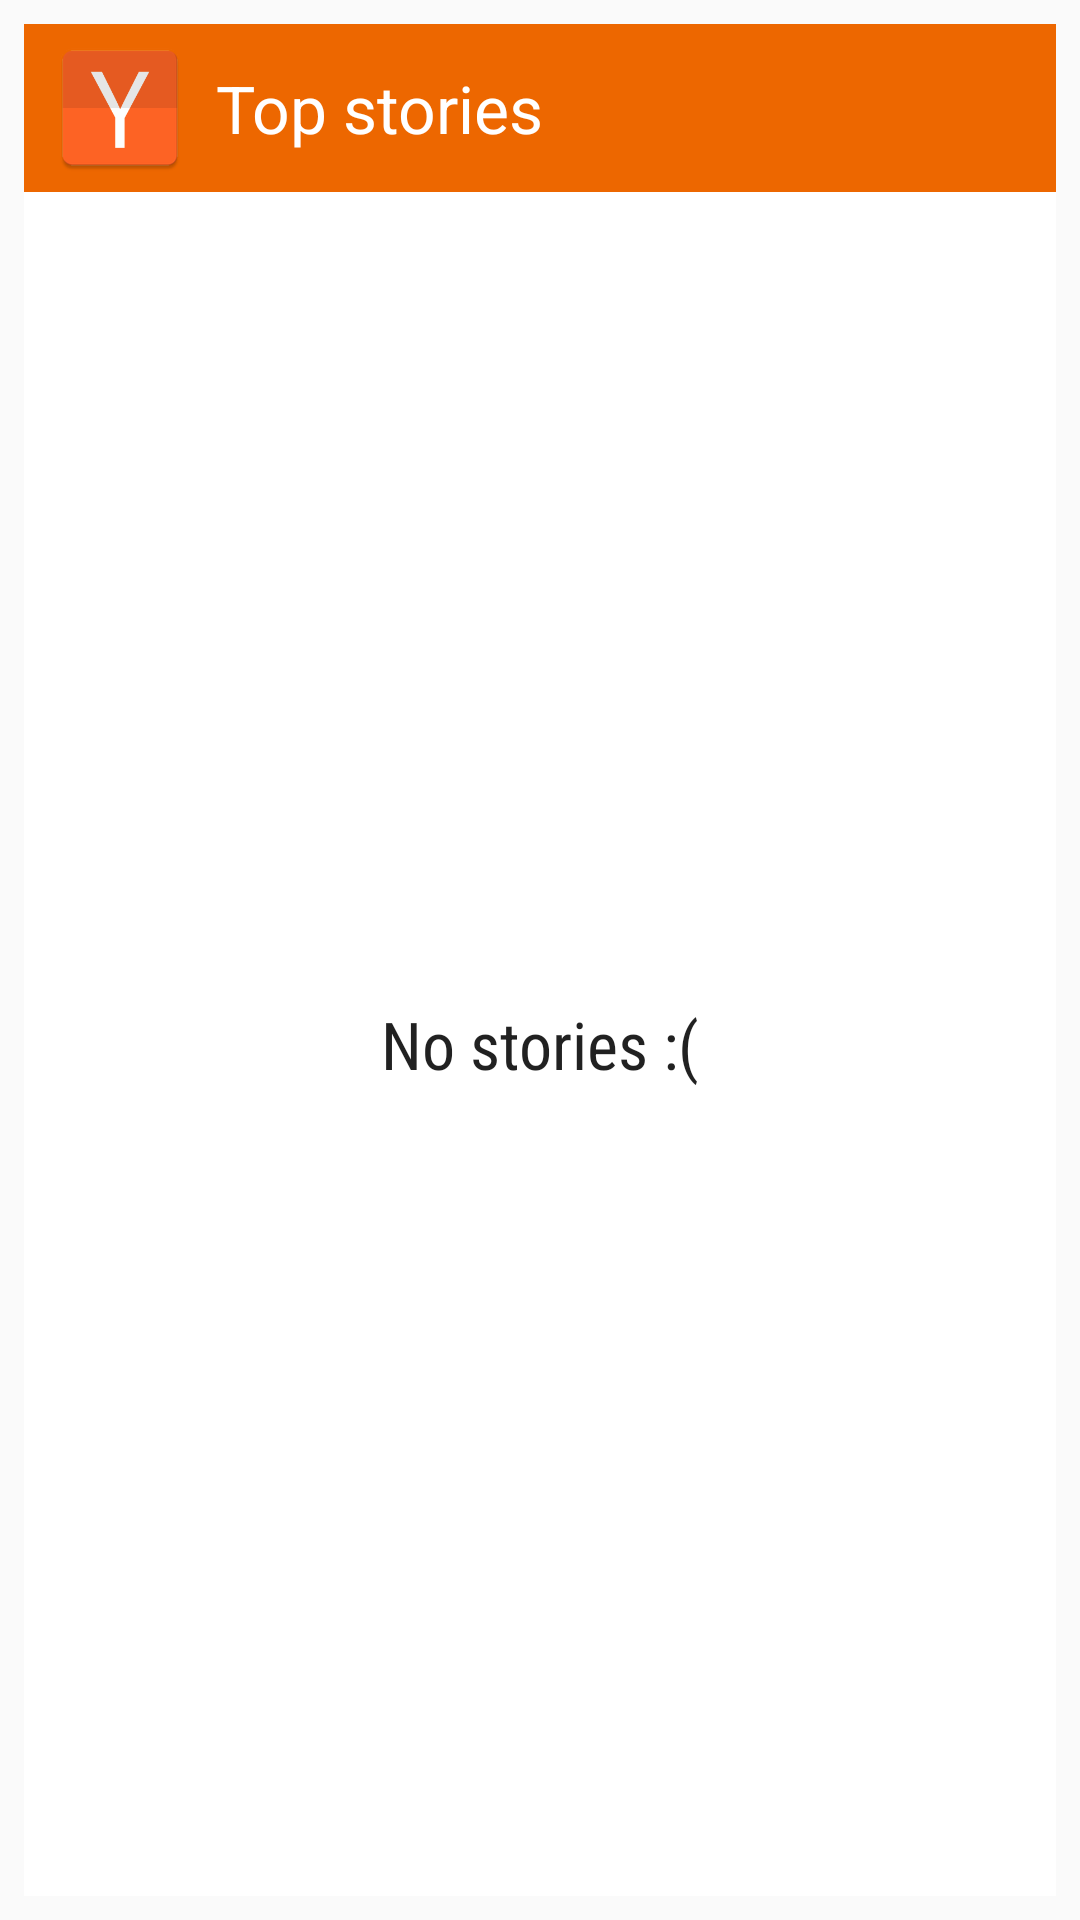

The Android layout XML behind this screen, and the referenced resources:
<!-- AndroidManifest.xml: application theme AppTheme -->
<!-- res/layout/widget_stories.xml -->
<?xml version="1.0" encoding="utf-8"?>
<LinearLayout xmlns:android="http://schemas.android.com/apk/res/android"
    xmlns:tools="http://schemas.android.com/tools"
    android:layout_width="match_parent"
    android:layout_height="match_parent"
    android:orientation="vertical"
    android:padding="@dimen/widget_stories_margin">

    <LinearLayout
        android:id="@+id/widget_title"
        android:layout_width="match_parent"
        android:gravity="center_vertical"
        android:layout_height="@dimen/abc_action_bar_default_height_material"
        android:background="@color/colorPrimary"
        android:orientation="horizontal">

        <ImageView
            android:layout_width="wrap_content"
            android:layout_height="wrap_content"
            android:paddingStart="@dimen/widget_title_padding"
            android:contentDescription="@string/app_name"
            android:src="@mipmap/ic_launcher" />

        <TextView
            android:layout_width="wrap_content"
            android:layout_height="match_parent"
            android:gravity="center_vertical"
            android:paddingStart="@dimen/widget_title_padding"
            style="?android:attr/textAppearanceLarge"
            android:textColor="@android:color/white"
            android:text="@string/top_stories_toolbar_title" />
    </LinearLayout>

    <FrameLayout
        android:layout_width="match_parent"
        android:layout_height="0dp"
        android:layout_weight="1"
        android:background="@android:color/white">

        <ListView
            android:id="@+id/widget_list"
            android:layout_width="match_parent"
            android:layout_height="match_parent"
            android:divider="@null"
            android:dividerHeight="0dp"
            tools:listitem="@layout/widget_stories_list_item" />

        <TextView
            android:id="@+id/widget_empty"
            android:layout_width="match_parent"
            android:layout_height="match_parent"
            android:fontFamily="sans-serif-condensed"
            android:gravity="center"
            android:text="@string/no_stories_all"
            android:textAppearance="?android:textAppearanceLarge" />
    </FrameLayout>

</LinearLayout>
<!-- res/layout/widget_stories_list_item.xml (included above) -->
<?xml version="1.0" encoding="utf-8"?>
<FrameLayout xmlns:android="http://schemas.android.com/apk/res/android"
    xmlns:tools="http://schemas.android.com/tools"
    android:id="@+id/widget_list_item"
    android:layout_width="match_parent"
    android:layout_height="wrap_content"
    android:background="@android:color/white">

    <LinearLayout
        android:layout_width="match_parent"
        android:layout_height="match_parent"
        android:gravity="center_vertical"
        android:minHeight="?android:attr/listPreferredItemHeight"
        android:orientation="horizontal"
        android:paddingRight="@dimen/abc_list_item_padding_horizontal_material">

        <ImageView
            android:id="@+id/widget_image"
            android:layout_width="?android:attr/listPreferredItemHeight"
            android:layout_height="?android:attr/listPreferredItemHeight"
            android:scaleType="centerCrop"
            android:src="@drawable/story_image_default" />

        <LinearLayout
            android:layout_width="0dp"
            android:layout_height="match_parent"
            android:layout_weight="7"
            android:orientation="vertical"
            android:padding="@dimen/widget_title_padding">

            <TextView
                android:id="@+id/widget_title"
                android:layout_width="match_parent"
                android:layout_height="match_parent"
                android:ellipsize="end"
                android:fontFamily="sans-serif-light"
                android:gravity="center_vertical"
                android:maxLines="1"
                android:text="@string/empty_string"
                android:textAppearance="@style/TextAppearance.AppCompat.Subhead"
                android:textColor="@android:color/black"
                android:textSize="@dimen/widget_title_text_size"
                tools:text="Lorem ipsum lorem ipsum" />
        </LinearLayout>

        <ImageView
            android:layout_width="wrap_content"
            android:layout_height="wrap_content"
            android:src="@drawable/ic_star" />

        <TextView
            android:id="@+id/widget_score"
            android:layout_width="@dimen/widget_text_width"
            android:layout_height="wrap_content"
            android:layout_gravity="center"
            android:fontFamily="sans-serif-light"
            android:gravity="center"
            android:text="@string/empty_string"
            android:textColor="@android:color/secondary_text_light"
            android:textSize="@dimen/widget_text_size"
            tools:text="7" />

        <ImageView
            android:layout_width="wrap_content"
            android:layout_height="wrap_content"
            android:src="@drawable/ic_comment" />

        <TextView
            android:id="@+id/widget_comments"
            android:layout_width="@dimen/widget_text_width"
            android:layout_height="wrap_content"
            android:layout_gravity="center"
            android:layout_marginEnd="@dimen/widget_text_space"
            android:fontFamily="sans-serif-light"
            android:gravity="center"
            android:text="@string/empty_string"
            android:textColor="@android:color/secondary_text_light"
            android:textSize="@dimen/widget_text_size"
            tools:text="10" />

    </LinearLayout>
</FrameLayout>
<!-- resources referenced by this layout -->
<resources>
  <color name="colorPrimary">#ED6700</color>
  <dimen name="widget_stories_margin">8dp</dimen>
  <dimen name="widget_text_size">14dp</dimen>
  <dimen name="widget_text_space">8dp</dimen>
  <dimen name="widget_text_width">28dp</dimen>
  <dimen name="widget_title_padding">8dp</dimen>
  <dimen name="widget_title_text_size">16dp</dimen>
  <!-- drawable ic_comment (drawable) -->
  <?xml version="1.0" encoding="utf-8"?>
  <vector xmlns:android="http://schemas.android.com/apk/res/android"
      android:width="24dp"
      android:height="24dp"
      android:alpha="0.49"
      android:viewportHeight="24.0"
      android:viewportWidth="24.0">
      <path
          android:fillColor="#FF000000"
          android:pathData="M21.99 4c0-1.1-.89-2-1.99-2H4c-1.1 0-2 .9-2 2v12c0 1.1.9 2 2 2h14l4 4-.01-18z" />
  </vector>
  <!-- drawable ic_star (drawable) -->
  <vector xmlns:android="http://schemas.android.com/apk/res/android"
      android:width="24dp"
      android:height="24dp"
      android:alpha="0.49"
      android:viewportHeight="18.0"
      android:viewportWidth="18.0">
      <path
          android:fillColor="#FF000000"
          android:pathData="M9 11.3l3.71 2.7-1.42-4.36L15 7h-4.55L9 2.5 7.55 7H3l3.71 2.64L5.29 14z" />
      <path android:pathData="M0 0h18v18H0z" />
  </vector>
  <!-- drawable story_image_default: png bitmap (drawable-hdpi, 60427 bytes) -->
  <!-- mipmap ic_launcher: png bitmap (mipmap-hdpi, 1945 bytes) -->
  <string name="app_name">HN Reader</string>
  <string name="empty_string">-</string>
  <string name="no_stories_all">No stories :(</string>
  <string name="top_stories_toolbar_title">Top stories</string>
  <style name="AppTheme" parent="Base.AppTheme" />
  <style name="Base.AppTheme" parent="Theme.AppCompat.Light.NoActionBar">
          
          <item name="colorPrimary">@color/colorPrimary</item>
          <item name="colorPrimaryDark">@color/colorPrimaryDark</item>
          <item name="colorAccent">@color/colorAccent</item>
      </style>
  <color name="colorPrimaryDark">#BF360B</color>
  <color name="colorAccent">#239688</color>
</resources>
